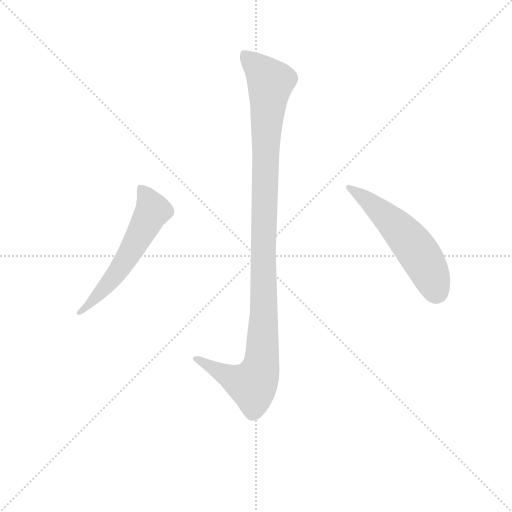
t = 0.00 s
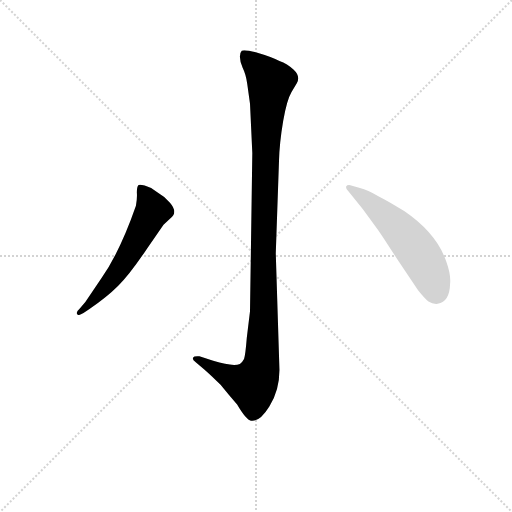
t = 1.90 s
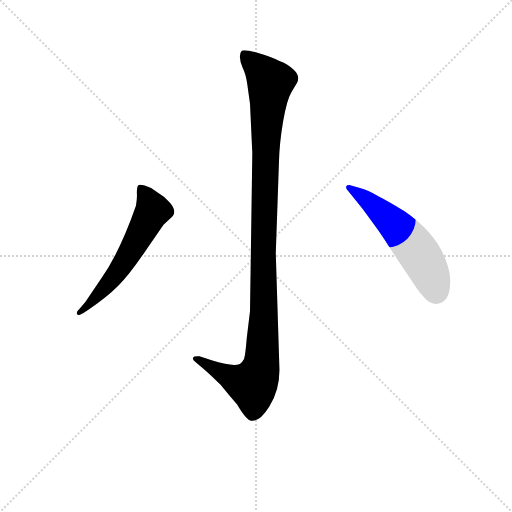
t = 2.09 s
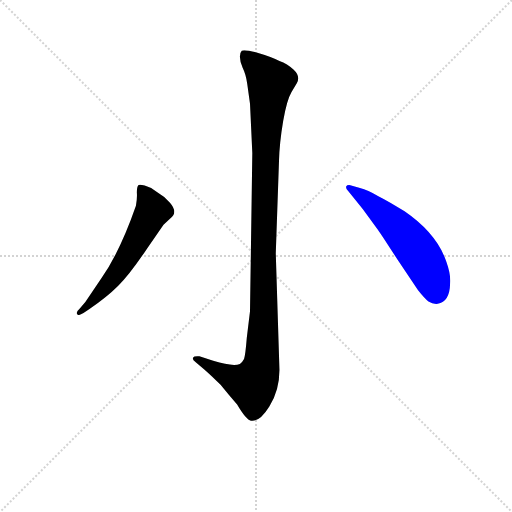
t = 2.28 s
t = 2.46 s: frame unchanged from t = 2.28 s, image omitted
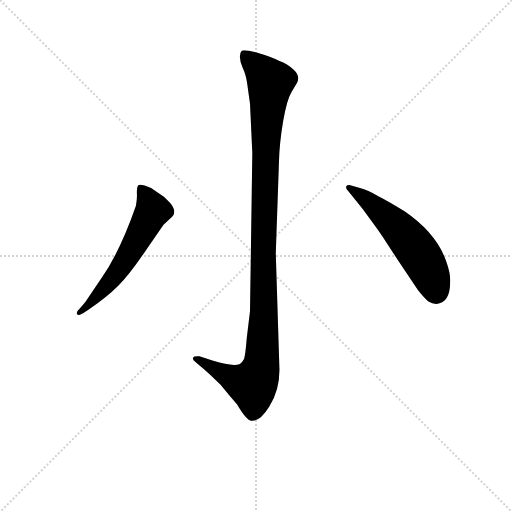
t = 3.07 s

The animated SVG that drew these frames (rendered in a browser with its animation timeline set to each time). Animation: 3 CSS @keyframes rules; one cycle of 3.07 s.

<svg version="1.1" viewBox="0 0 1024 1024" xmlns="http://www.w3.org/2000/svg">
  <g stroke="lightgray" stroke-dasharray="1,1" stroke-width="1" transform="scale(4, 4)">
    <line x1="0" y1="0" x2="256" y2="256"></line>
    <line x1="256" y1="0" x2="0" y2="256"></line>
    <line x1="128" y1="0" x2="128" y2="256"></line>
    <line x1="0" y1="128" x2="256" y2="128"></line>
  </g>
<g transform="scale(0.92, -0.92) translate(60, -900)">
   <style type="text/css">
    @keyframes keyframes0 {
      from {
       stroke: blue;
       stroke-dashoffset: 1136;
       stroke-width: 128;
       }
       79% {
       animation-timing-function: step-end;
       stroke: blue;
       stroke-dashoffset: 0;
       stroke-width: 128;
       }
       to {
       stroke: black;
       stroke-width: 1024;
       }
       }
       #make-me-a-hanzi-animation-0 {
         animation: keyframes0 1.174479s both;
         animation-delay: 0.000000s;
         animation-timing-function: linear;
       }
    @keyframes keyframes1 {
      from {
       stroke: blue;
       stroke-dashoffset: 584;
       stroke-width: 128;
       }
       66% {
       animation-timing-function: step-end;
       stroke: blue;
       stroke-dashoffset: 0;
       stroke-width: 128;
       }
       to {
       stroke: black;
       stroke-width: 1024;
       }
       }
       #make-me-a-hanzi-animation-1 {
         animation: keyframes1 0.725260s both;
         animation-delay: 1.174479s;
         animation-timing-function: linear;
       }
    @keyframes keyframes2 {
      from {
       stroke: blue;
       stroke-dashoffset: 557;
       stroke-width: 128;
       }
       64% {
       animation-timing-function: step-end;
       stroke: blue;
       stroke-dashoffset: 0;
       stroke-width: 128;
       }
       to {
       stroke: black;
       stroke-width: 1024;
       }
       }
       #make-me-a-hanzi-animation-2 {
         animation: keyframes2 0.703288s both;
         animation-delay: 1.899740s;
         animation-timing-function: linear;
       }
</style>
<path d="M 488.5 567.5 L 483.5 223.5 L 476.5 165.5 Q 473.5 127.5 470.5 119.5 Q 467.5 113.5 461.5 108.5 Q 445.5 102.5 403.5 115.5 L 373.5 125.5 Q 361.5 126.5 359.5 122.5 Q 357.5 118.5 365.5 112.5 L 383.5 97.5 Q 397.5 85.5 419.5 63.5 Q 436.5 42.5 455.5 20.5 Q 475.5 -13.5 485.5 -14.5 Q 504.5 -17.5 525.5 16.5 Q 547.5 50.5 547.5 95.5 L 539.5 349.5 L 546.5 549.5 Q 547.5 589.5 555.5 636.5 Q 563.5 682.5 573.5 699.5 L 585.5 719.5 Q 593.5 734.5 578.5 748.5 Q 564.5 761.5 547.5 767.5 Q 530.5 776.5 499.5 785.5 Q 469.5 793.5 465.5 789.5 Q 461.5 785.5 461.5 776.5 Q 461.5 766.5 467.5 752.5 Q 474.5 738.5 477.5 717.5 L 483.5 674.5 L 488.5 567.5 Z" fill="lightgray"></path> 
<path d="M 161.5 296.5 L 125.5 243.5 L 113.5 229.5 Q 103.5 220.5 108.5 216.5 Q 109.5 212.5 121.5 219.5 L 134.5 228.5 Q 172.5 254.5 196.5 278.5 Q 221.5 302.5 259.5 359.5 L 295.5 411.5 L 309.5 424.5 Q 317.5 431.5 317.5 433.5 Q 322.5 444.5 309.5 459.5 Q 296.5 473.5 279.5 483.5 Q 266.5 493.5 254.5 496.5 Q 243.5 499.5 240.5 497.5 Q 237.5 493.5 237.5 481.5 Q 238.5 469.5 235.5 452.5 Q 201.5 354.5 161.5 296.5 Z" fill="lightgray"></path> 
<path d="M 696.5 485.5 L 728.5 445.5 L 759.5 403.5 Q 766.5 394.5 805.5 333.5 L 848.5 269.5 Q 863.5 250.5 871.5 244.5 Q 880.5 238.5 891.5 239.5 Q 917.5 243.5 918.5 283.5 Q 920.5 302.5 910.5 330.5 Q 889.5 392.5 819.5 440.5 Q 784.5 462.5 762.5 473.5 Q 739.5 487.5 722.5 491.5 L 701.5 497.5 Q 694.5 498.5 692.5 494.5 Q 691.5 490.5 696.5 485.5 Z" fill="lightgray"></path> 
      <clipPath id="make-me-a-hanzi-clip-0">
      <path d="M 488.5 567.5 L 483.5 223.5 L 476.5 165.5 Q 473.5 127.5 470.5 119.5 Q 467.5 113.5 461.5 108.5 Q 445.5 102.5 403.5 115.5 L 373.5 125.5 Q 361.5 126.5 359.5 122.5 Q 357.5 118.5 365.5 112.5 L 383.5 97.5 Q 397.5 85.5 419.5 63.5 Q 436.5 42.5 455.5 20.5 Q 475.5 -13.5 485.5 -14.5 Q 504.5 -17.5 525.5 16.5 Q 547.5 50.5 547.5 95.5 L 539.5 349.5 L 546.5 549.5 Q 547.5 589.5 555.5 636.5 Q 563.5 682.5 573.5 699.5 L 585.5 719.5 Q 593.5 734.5 578.5 748.5 Q 564.5 761.5 547.5 767.5 Q 530.5 776.5 499.5 785.5 Q 469.5 793.5 465.5 789.5 Q 461.5 785.5 461.5 776.5 Q 461.5 766.5 467.5 752.5 Q 474.5 738.5 477.5 717.5 L 483.5 674.5 L 488.5 567.5 Z" fill="lightgray"></path>
      </clipPath>
      <path clip-path="url(#make-me-a-hanzi-clip-0)" d="M 470.5 780.5 L 519.5 732.5 L 527.5 717.5 L 517.5 591.5 L 507.5 102.5 L 489.5 62.5 L 430.5 84.5 L 367.5 120.5 " fill="none" id="make-me-a-hanzi-animation-0" stroke-dasharray="1008 2016" stroke-linecap="round"></path>

      <clipPath id="make-me-a-hanzi-clip-1">
      <path d="M 161.5 296.5 L 125.5 243.5 L 113.5 229.5 Q 103.5 220.5 108.5 216.5 Q 109.5 212.5 121.5 219.5 L 134.5 228.5 Q 172.5 254.5 196.5 278.5 Q 221.5 302.5 259.5 359.5 L 295.5 411.5 L 309.5 424.5 Q 317.5 431.5 317.5 433.5 Q 322.5 444.5 309.5 459.5 Q 296.5 473.5 279.5 483.5 Q 266.5 493.5 254.5 496.5 Q 243.5 499.5 240.5 497.5 Q 237.5 493.5 237.5 481.5 Q 238.5 469.5 235.5 452.5 Q 201.5 354.5 161.5 296.5 Z" fill="lightgray"></path>
      </clipPath>
      <path clip-path="url(#make-me-a-hanzi-clip-1)" d="M 247.5 491.5 L 272.5 442.5 L 186.5 296.5 L 114.5 221.5 " fill="none" id="make-me-a-hanzi-animation-1" stroke-dasharray="456 912" stroke-linecap="round"></path>

      <clipPath id="make-me-a-hanzi-clip-2">
      <path d="M 696.5 485.5 L 728.5 445.5 L 759.5 403.5 Q 766.5 394.5 805.5 333.5 L 848.5 269.5 Q 863.5 250.5 871.5 244.5 Q 880.5 238.5 891.5 239.5 Q 917.5 243.5 918.5 283.5 Q 920.5 302.5 910.5 330.5 Q 889.5 392.5 819.5 440.5 Q 784.5 462.5 762.5 473.5 Q 739.5 487.5 722.5 491.5 L 701.5 497.5 Q 694.5 498.5 692.5 494.5 Q 691.5 490.5 696.5 485.5 Z" fill="lightgray"></path>
      </clipPath>
      <path clip-path="url(#make-me-a-hanzi-clip-2)" d="M 698.5 491.5 L 745.5 459.5 L 825.5 381.5 L 867.5 321.5 L 888.5 266.5 " fill="none" id="make-me-a-hanzi-animation-2" stroke-dasharray="429 858" stroke-linecap="round"></path>

</g>
</svg>
